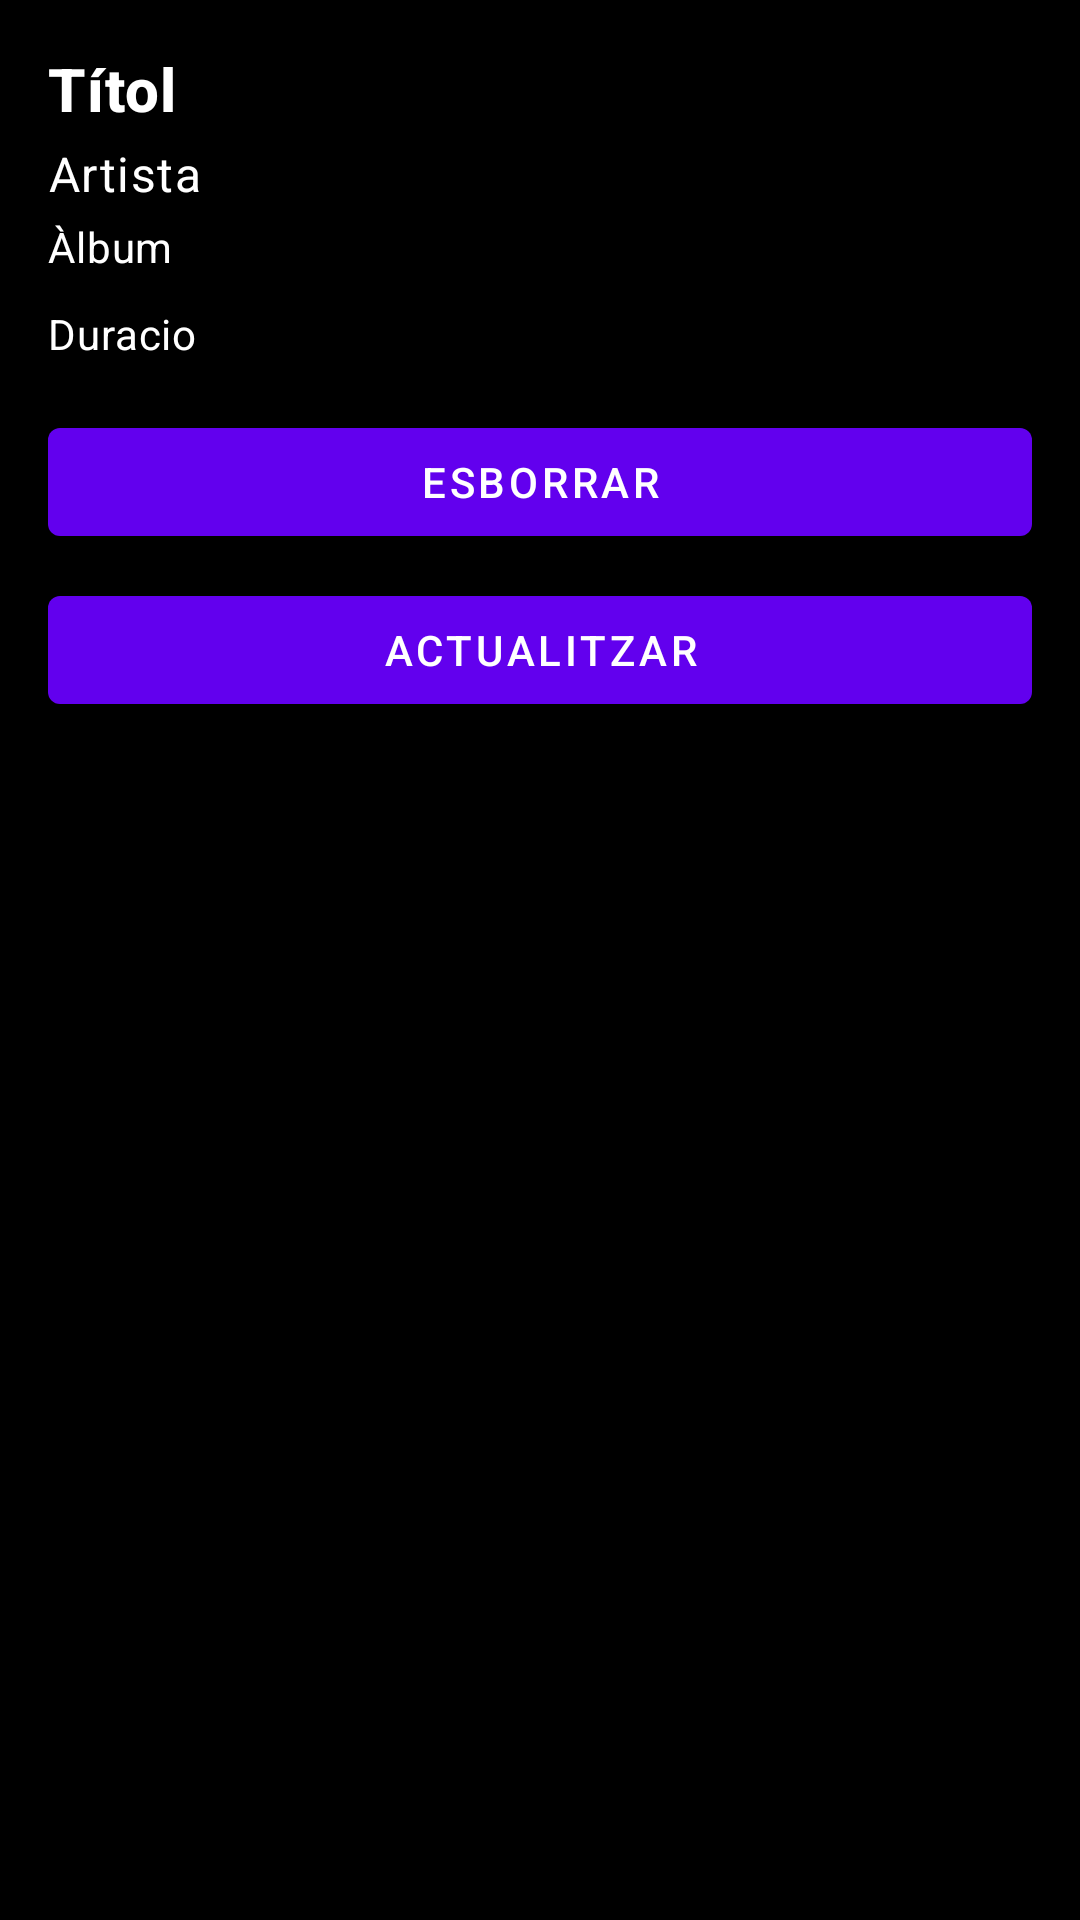

Write the Android layout XML for this screen, with the resource values it uses.
<!-- AndroidManifest.xml: application theme Theme.MaterialComponents.DayNight.NoActionBar -->
<!-- res/layout/fragment_song_detail.xml -->
<LinearLayout xmlns:android="http://schemas.android.com/apk/res/android"
    android:layout_width="match_parent"
    android:layout_height="wrap_content"
    android:orientation="vertical"
    android:padding="16dp"
    android:background="@color/black"
    android:elevation="4dp">

    
    <TextView
        android:id="@+id/tvSongTitle"
        android:layout_width="match_parent"
        android:layout_height="wrap_content"
        android:text="Títol"
        android:textAppearance="@style/TextAppearance.MaterialComponents.Headline6"
        android:textColor="@color/white"
        android:textStyle="bold"
        android:maxLines="1"
        android:ellipsize="end"
        android:layout_marginBottom="4dp"/>

    
    <TextView
        android:id="@+id/tvSongArtist"
        android:layout_width="match_parent"
        android:layout_height="wrap_content"
        android:text="Artista"
        android:textAppearance="@style/TextAppearance.MaterialComponents.Body1"
        android:textColor="@color/white"
        android:maxLines="1"
        android:ellipsize="end"
        android:layout_marginBottom="4dp"/>

    
    <TextView
        android:id="@+id/tvSongAlbum"
        android:layout_width="match_parent"
        android:layout_height="wrap_content"
        android:text="Àlbum"
        android:textAppearance="@style/TextAppearance.MaterialComponents.Body2"
        android:textColor="@color/white"
        android:maxLines="1"
        android:ellipsize="end"
        android:layout_marginBottom="6dp"/>

    
    <TextView
        android:id="@+id/tvSongDuration"
        android:layout_width="match_parent"
        android:layout_height="wrap_content"
        android:text="@string/duracio"
        android:textAppearance="@style/TextAppearance.MaterialComponents.Body2"
        android:textColor="@color/white"
        android:layout_marginTop="4dp"/>

    
    <Button
        android:id="@+id/btnDelete"
        android:layout_width="match_parent"
        android:layout_height="wrap_content"
        android:text="Esborrar"
        android:layout_marginTop="16dp"/>

    <Button
        android:id="@+id/btnUpdate"
        android:layout_width="match_parent"
        android:layout_height="wrap_content"
        android:text="Actualitzar"
        android:layout_marginTop="8dp"/>
</LinearLayout>
<!-- resources referenced by this layout -->
<resources>
  <color name="black">#FF000000</color>
  <color name="white">#FFFFFFFF</color>
  <string name="duracio">Duracio</string>
</resources>
